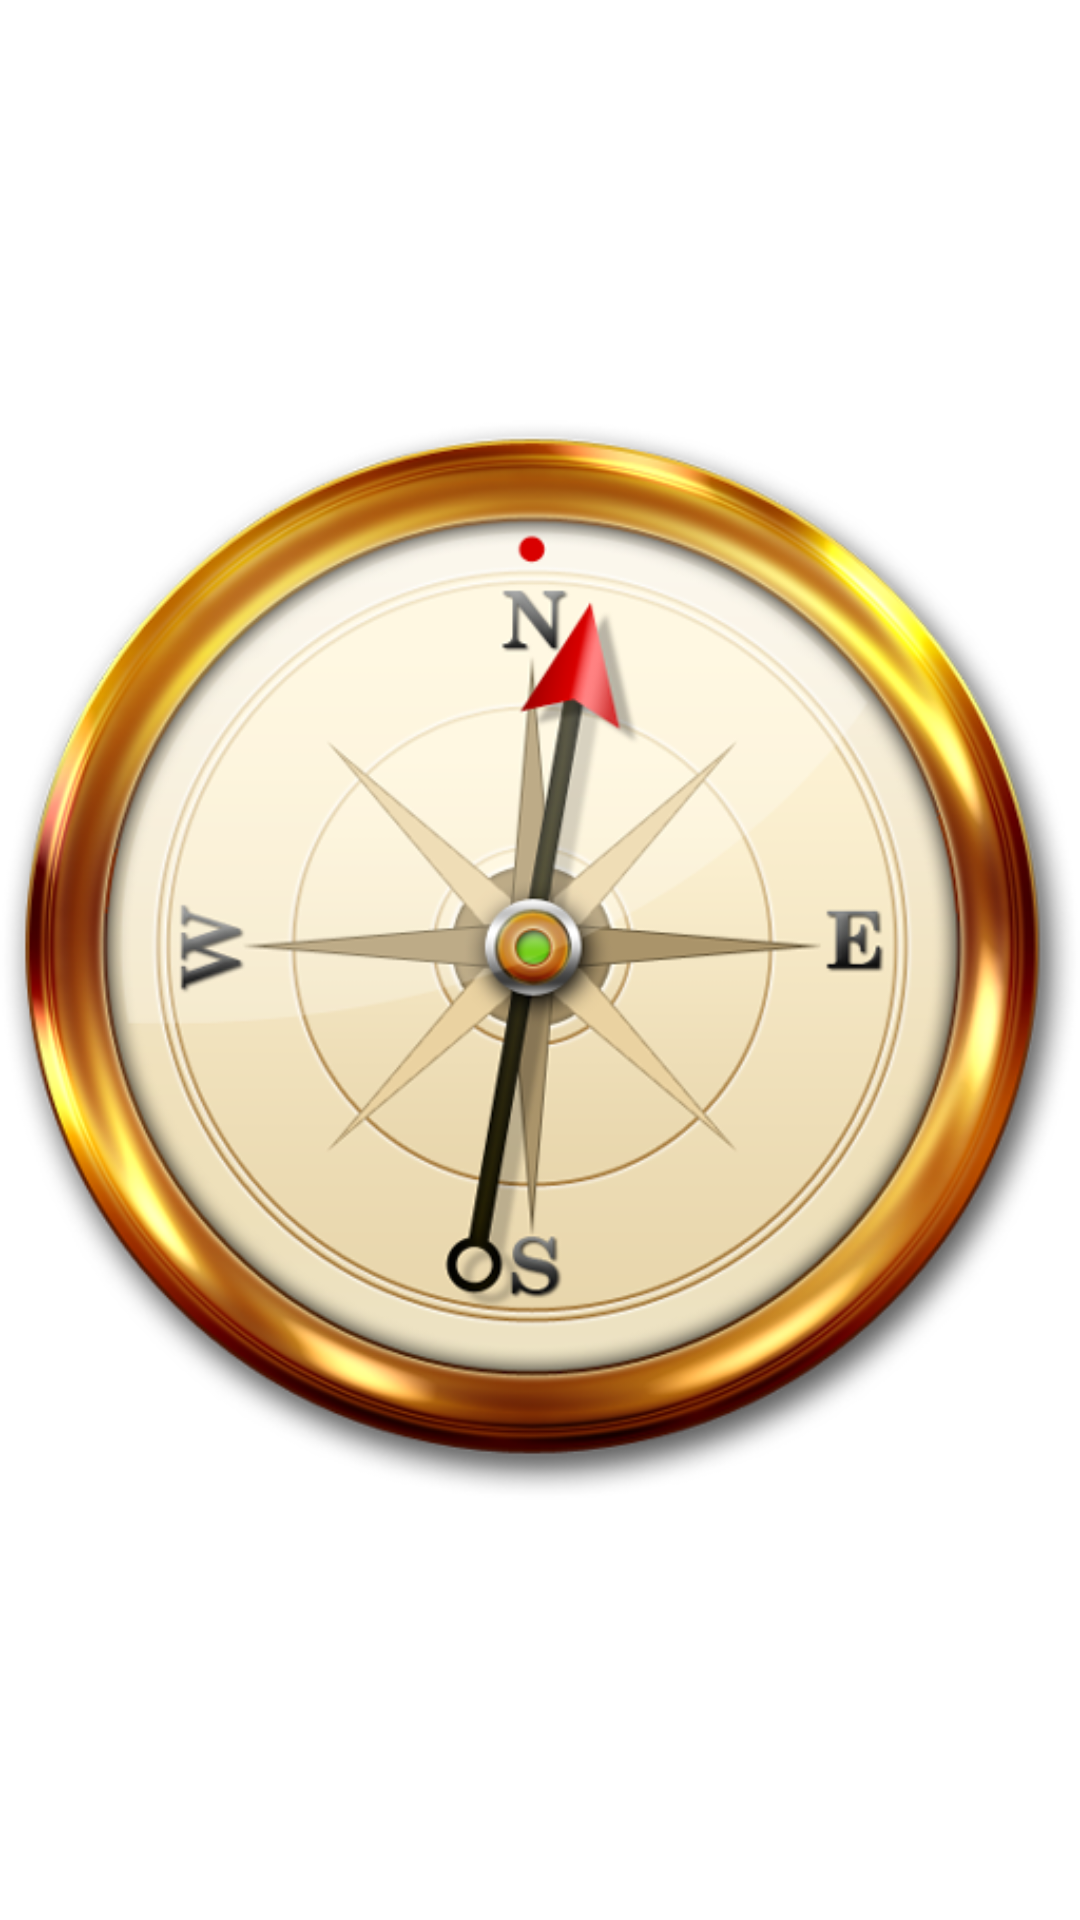

The Android layout XML behind this screen, and the referenced resources:
<!-- AndroidManifest.xml: application theme Theme.CompassNavigator -->
<!-- res/layout/activity_splash_screen.xml -->
<?xml version="1.0" encoding="utf-8"?>
<androidx.constraintlayout.widget.ConstraintLayout xmlns:android="http://schemas.android.com/apk/res/android"
    xmlns:app="http://schemas.android.com/apk/res-auto"
    xmlns:tools="http://schemas.android.com/tools"
    android:layout_width="match_parent"
    android:layout_height="match_parent"
    tools:context=".SplashScreenActivity">
    <ImageView
        android:id="@+id/splashIcon"
        android:layout_width="wrap_content"
        android:layout_height="wrap_content"
        android:src="@drawable/icon_navigator"
        app:layout_constraintBottom_toBottomOf="parent"
        app:layout_constraintLeft_toLeftOf="parent"
        app:layout_constraintRight_toRightOf="parent"
        app:layout_constraintTop_toTopOf="parent"
        tools:ignore="ContentDescription" />

</androidx.constraintlayout.widget.ConstraintLayout>
<!-- resources referenced by this layout -->
<resources>
  <!-- drawable icon_navigator: png bitmap (drawable, 243431 bytes) -->
  <style name="Theme.CompassNavigator" parent="Theme.MaterialComponents.DayNight.NoActionBar">
          
          <item name="colorPrimary">@color/purple_500</item>
          <item name="colorPrimaryVariant">@color/purple_700</item>
          <item name="colorOnPrimary">@color/white</item>
          
          <item name="colorSecondary">@color/teal_200</item>
          <item name="colorSecondaryVariant">@color/teal_700</item>
          <item name="colorOnSecondary">@color/black</item>
          
          <item name="android:statusBarColor">?attr/colorPrimaryVariant</item>
          
      </style>
  <!-- not gathered from this repository: default colours our renderer supplied (Android Studio template values) -->
  <color name="purple_500">#FF6200EE</color>
  <color name="purple_700">#FF3700B3</color>
  <color name="teal_200">#FF03DAC5</color>
  <color name="teal_700">#FF018786</color>
  <color name="black">#FF000000</color>
  <color name="white">#FFFFFFFF</color>
</resources>
